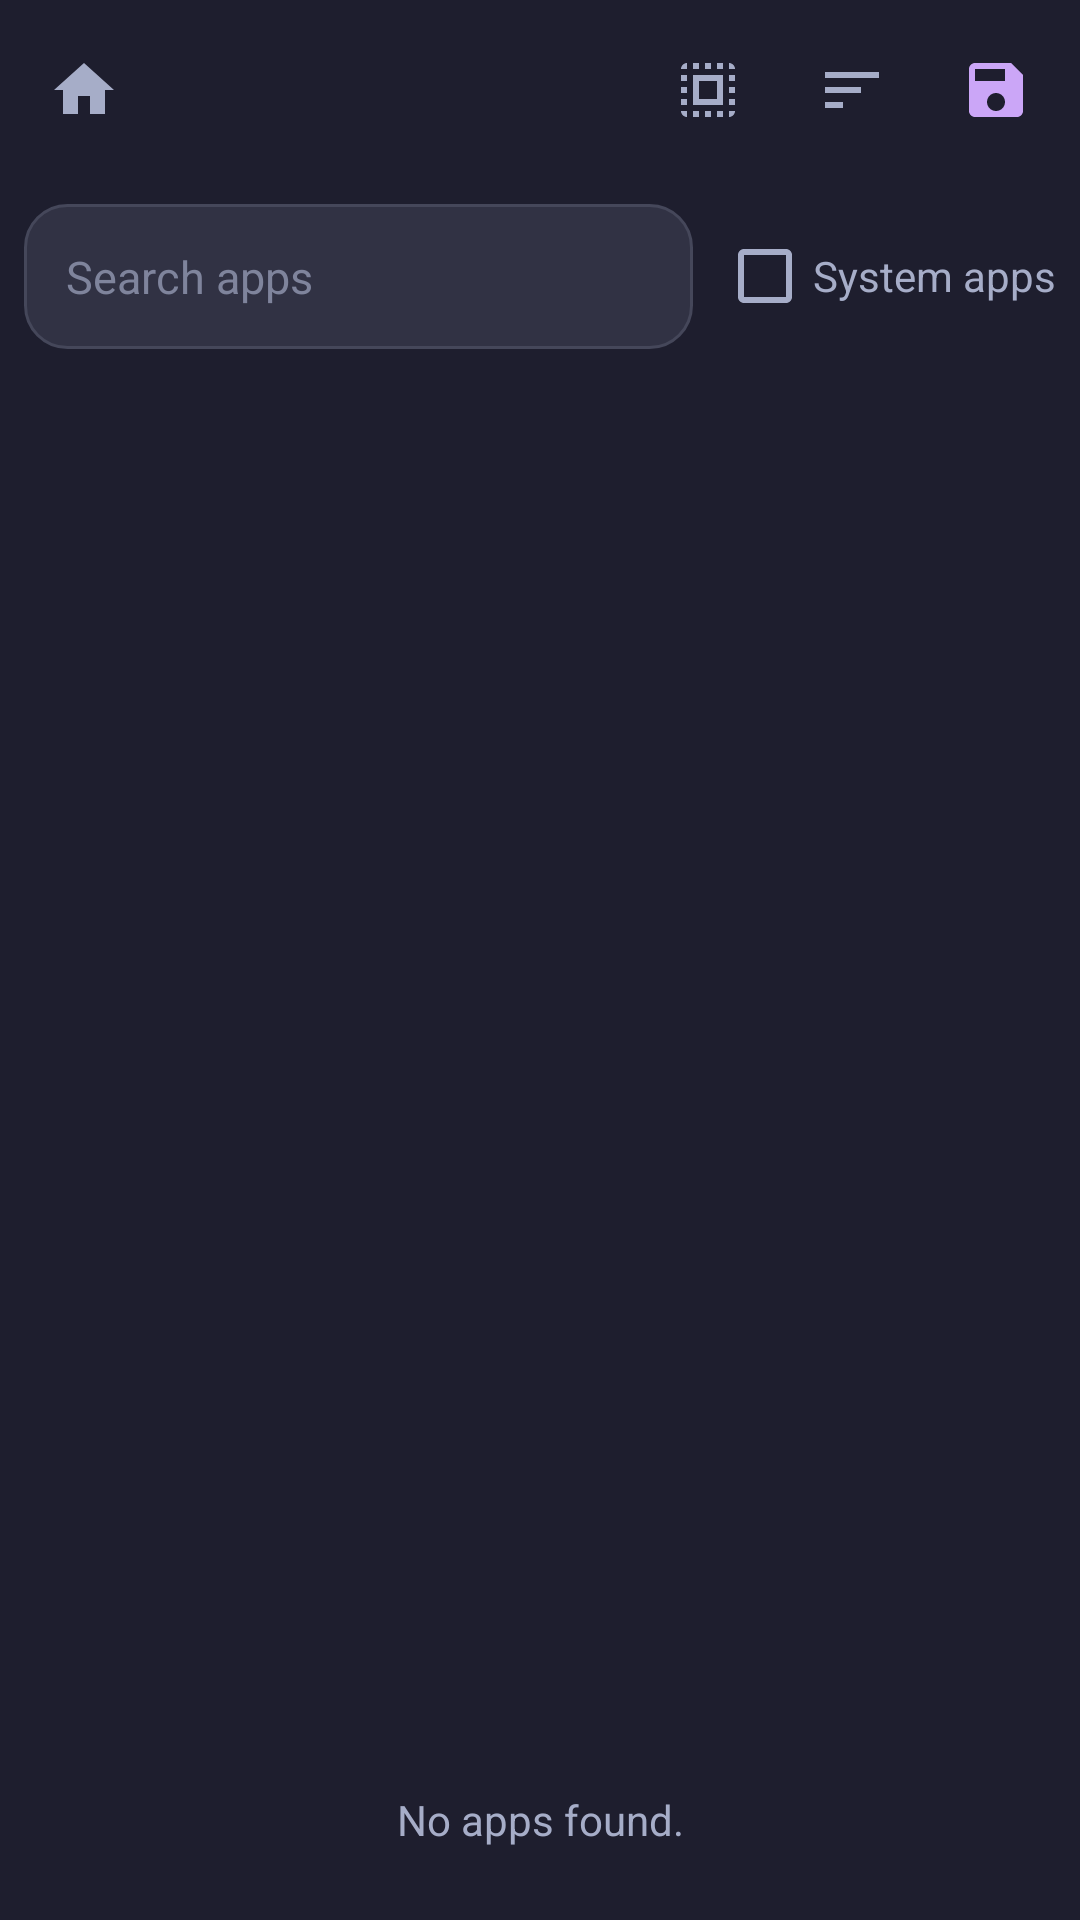

Here is an Android app screen rendered from its layout file. Give the layout XML and the strings, colors and styles it references.
<!-- AndroidManifest.xml: activity theme Theme -->
<!-- res/layout/activity_backup.xml -->
<?xml version="1.0" encoding="utf-8"?>
<LinearLayout xmlns:android="http://schemas.android.com/apk/res/android"
    android:orientation="vertical"
    android:id="@+id/main_layout"
    android:background="?attr/colorBase"
    android:layout_width="match_parent"
    android:layout_height="match_parent">
    <LinearLayout style="@style/TitleBar">
        <ImageButton
            android:src="@drawable/ic_material_home"
            android:tint="?attr/colorSubtext0"
            android:onClick="onHomeClick"
            android:contentDescription="@string/description_home"
            style="@style/TitleBarAction"/>
        <TextView style="@style/TitleBarText"/>
        <ProgressBar
            android:id="@+id/title_refresh_progress"
            android:visibility="gone"
            style="@style/TitleBarProgressIndicator"/>
        <ImageButton
            android:id="@+id/title_check"
            android:src="@drawable/ic_material_select_all"
            android:tint="?attr/colorSubtext0"
            android:onClick="onCheckClick"
            android:contentDescription="@string/select_all"
            style="@style/TitleBarAction"/>
        <ImageButton
            android:id="@+id/title_sort"
            android:src="@drawable/ic_material_sort"
            android:tint="?attr/colorSubtext0"
            android:onClick="onSortClick"
            android:contentDescription="@string/sort"
            style="@style/TitleBarAction"/>
        <ImageButton
            android:id="@+id/title_save"
            android:src="@drawable/ic_material_save"
            android:tint="?attr/colorAccent"
            android:onClick="onSaveClick"
            android:contentDescription="@string/save"
            style="@style/TitleBarAction"/>
    </LinearLayout>
    <LinearLayout
        android:orientation="horizontal"
        android:gravity="center_vertical"
        android:paddingLeft="8dp"
        android:paddingTop="8dp"
        android:paddingRight="8dp"
        android:paddingBottom="0dp"
        android:layout_width="match_parent"
        android:layout_height="wrap_content">
        <EditText
            android:id="@+id/search_apps"
            android:hint="@string/search_apps"
            android:inputType="text"
            android:imeOptions="actionSearch"
            android:layout_width="0dp"
            android:layout_height="wrap_content"
            android:layout_weight="1"
            style="@style/AppEditText"/>
        <CheckBox
            android:id="@+id/chk_show_system"
            android:text="@string/system_apps"
            android:textColor="?attr/colorSubtext0"
            android:contentDescription="@string/show_system_apps"
            android:layout_width="wrap_content"
            android:layout_height="wrap_content"
            android:layout_marginLeft="8dp"/>
    </LinearLayout>
    <ListView
        android:id="@android:id/list"
        android:paddingLeft="8dp"
        android:paddingTop="8dp"
        android:paddingRight="8dp"
        android:paddingBottom="8dp"
        android:scrollbars="none"
        android:clipToPadding="false"
        android:layout_width="match_parent"
        android:layout_height="0dp"
        android:listSelector="@android:color/transparent"
        android:divider="@null"
        android:dividerHeight="0dp"
        android:choiceMode="multipleChoice"
        android:layout_weight="1"/>
    <TextView
        android:id="@android:id/empty"
        android:text="@string/no_apps"
        style="@style/EmptyText"/>
</LinearLayout>
<!-- resources referenced by this layout -->
<resources>
  <!-- drawable ic_material_home (drawable) -->
  <?xml version="1.0" encoding="utf-8"?>
  <vector xmlns:android="http://schemas.android.com/apk/res/android"
      android:height="24dp"
      android:width="24dp"
      android:viewportWidth="24"
      android:viewportHeight="24">
      <path
          android:fillColor="#ff000000"
          android:pathData="M10 20v-6h4v6h5v-8h3L12 3 2 12h3v8z"/>
  </vector>
  <!-- drawable ic_material_sort (drawable) -->
  <?xml version="1.0" encoding="utf-8"?>
  <vector xmlns:android="http://schemas.android.com/apk/res/android"
      android:height="24dp"
      android:width="24dp"
      android:viewportWidth="24"
      android:viewportHeight="24">
      <path
          android:fillColor="#ff000000"
          android:pathData="M3 18h6v-2H3v2zM3 6v2h18V6H3zm0 7h12v-2H3v2z"/>
  </vector>
  <string name="description_home">Home</string>
  <string name="no_apps">No apps found.</string>
  <string name="save">Save</string>
  <string name="search_apps">Search apps</string>
  <string name="select_all">Select All</string>
  <string name="show_system_apps">Show system apps</string>
  <string name="sort">Sort</string>
  <string name="system_apps">System apps</string>
  <style name="AppEditText" parent="@android:style/Widget.Material.EditText">
          <item name="android:textSize">15sp</item>
          <item name="android:textColor">?attr/colorText</item>
          <item name="android:textColorHint">?attr/colorOverlay1</item>
          <item name="android:background">@drawable/bg_input</item>
          <item name="android:padding">14dp</item>
          <item name="android:singleLine">true</item>
      </style>
  <style name="EmptyText" parent="">
          <item name="android:textSize">14sp</item>
          <item name="android:textColor">?attr/colorSubtext0</item>
          <item name="android:gravity">center</item>
          <item name="android:layout_gravity">center_horizontal</item>
          <item name="android:padding">24dp</item>
          <item name="android:layout_width">match_parent</item>
          <item name="android:layout_height">wrap_content</item>
      </style>
  <style name="TitleBarAction" parent="">
          <item name="android:background">@drawable/title_button</item>
          <item name="android:padding">12dp</item>
          <item name="android:layout_width">@dimen/title_action_size</item>
          <item name="android:layout_height">@dimen/title_action_size</item>
          <item name="android:scaleType">fitCenter</item>
      </style>
  <!-- drawable bg_input (drawable) -->
  <?xml version="1.0" encoding="utf-8"?>
  <shape xmlns:android="http://schemas.android.com/apk/res/android" android:shape="rectangle">
      <solid android:color="?attr/colorSurface0"/>
      <corners android:radius="14dp"/>
      <stroke
          android:width="1dp"
          android:color="?attr/colorSurface1"/>
  </shape>
  <dimen name="title_height">60dp</dimen>
  <!-- drawable title_button (drawable) -->
  <?xml version="1.0" encoding="utf-8"?>
  <ripple xmlns:android="http://schemas.android.com/apk/res/android" android:color="?attr/colorRipple">
      <item android:id="@android:id/mask">
          <shape android:shape="rectangle">
              <solid android:color="#ffffffff"/>
              <corners android:radius="12dp"/>
          </shape>
      </item>
  </ripple>
  <dimen name="title_action_size">48dp</dimen>
  <dimen name="text_size_medium">20sp</dimen>
  <!-- drawable bg_dialog (drawable) -->
  <?xml version="1.0" encoding="utf-8"?>
  <shape xmlns:android="http://schemas.android.com/apk/res/android" android:shape="rectangle">
      <solid android:color="?attr/colorSurface0"/>
      <corners android:radius="24dp"/>
      <stroke
          android:width="1dp"
          android:color="?attr/colorSurface1"/>
  </shape>
</resources>
